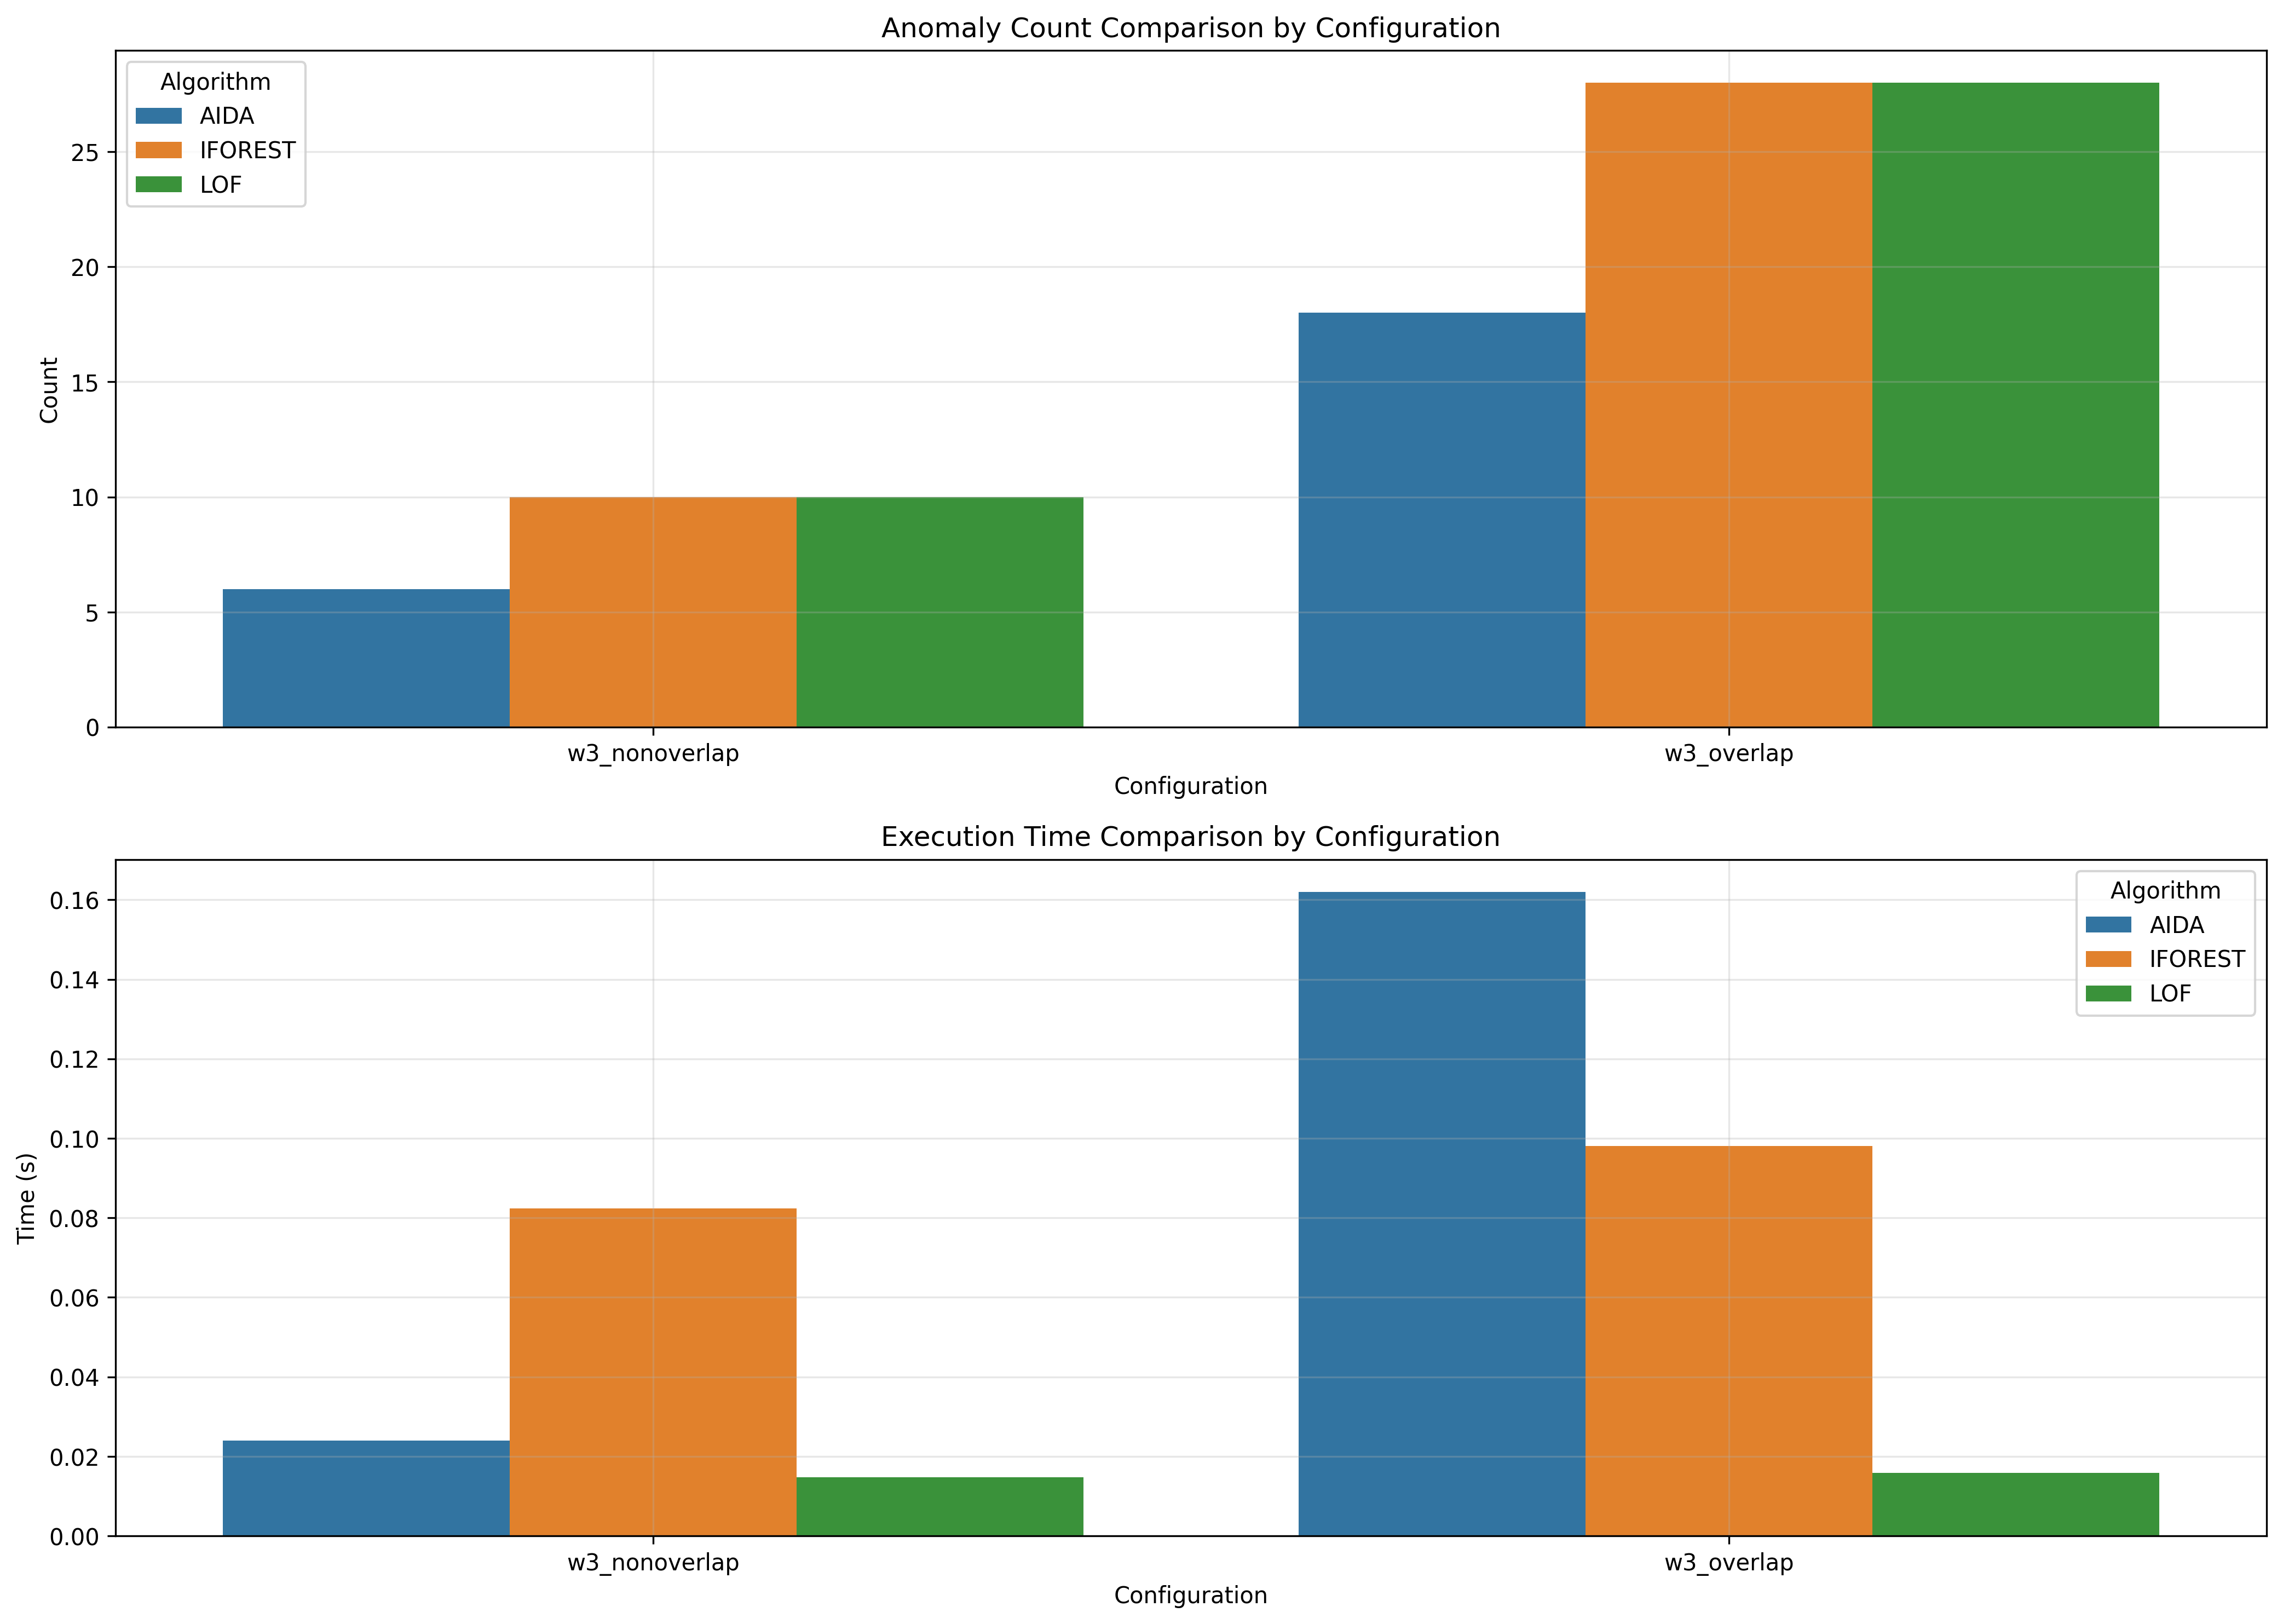

Data behind this chart, as committed beside it:
window_size, overlap_type, aida_count, iforest_count, lof_count, aida_time, iforest_time, lof_time
3, nonoverlap, 6, 10, 10, 0.024, 0.08238, 0.01476
3, overlap, 18, 28, 28, 0.162, 0.09809, 0.01582
